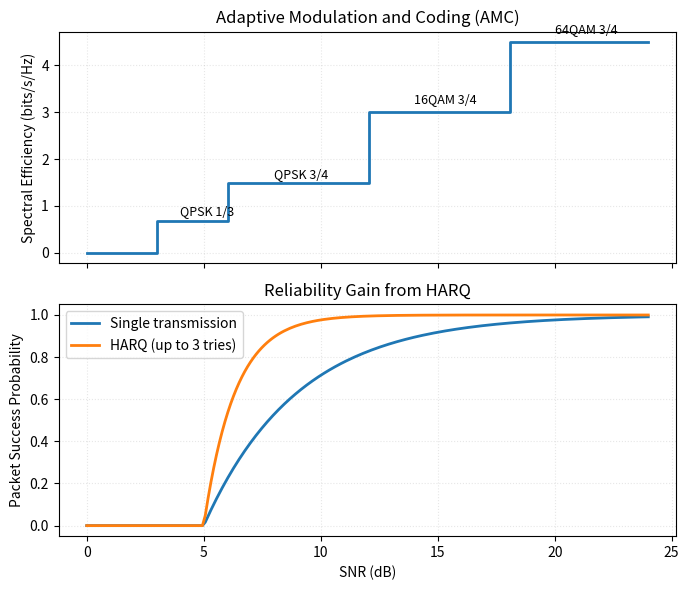

The script that saved this image:
import numpy as np
import matplotlib.pyplot as plt


def amc_profile(snr_db: np.ndarray) -> np.ndarray:
    efficiency = np.zeros_like(snr_db, dtype=float)

    efficiency = np.where(snr_db >= 3, 0.67, efficiency)  # QPSK, rate 1/3
    efficiency = np.where(snr_db >= 6, 1.5, efficiency)  # QPSK, rate 3/4
    efficiency = np.where(snr_db >= 12, 3.0, efficiency)  # 16QAM, rate 3/4
    efficiency = np.where(snr_db >= 18, 4.5, efficiency)  # 64QAM, rate 3/4
    return efficiency


def harq_success_prob(snr_db: np.ndarray, max_retx: int = 2) -> tuple[np.ndarray, np.ndarray]:
    bler = np.clip(np.exp(-0.25 * (snr_db - 5)), 0, 1)
    baseline = 1 - bler
    combined = 1 - bler ** (max_retx + 1)
    return baseline, combined


def main() -> None:
    snr_db = np.linspace(0, 24, 200)
    spectral_eff = amc_profile(snr_db)
    no_harq, with_harq = harq_success_prob(snr_db)

    fig, (ax1, ax2) = plt.subplots(2, 1, figsize=(7, 6), sharex=True)

    ax1.step(snr_db, spectral_eff, where="post", linewidth=2)
    ax1.set_ylabel("Spectral Efficiency (bits/s/Hz)")
    ax1.set_title("Adaptive Modulation and Coding (AMC)")
    ax1.grid(alpha=0.3, linestyle=":")
    ax1.text(4, 0.8, "QPSK 1/3", fontsize=9)
    ax1.text(8, 1.6, "QPSK 3/4", fontsize=9)
    ax1.text(14, 3.2, "16QAM 3/4", fontsize=9)
    ax1.text(20, 4.7, "64QAM 3/4", fontsize=9)

    ax2.plot(snr_db, no_harq, label="Single transmission", linewidth=2, color="#1f77b4")
    ax2.plot(snr_db, with_harq, label="HARQ (up to 3 tries)", linewidth=2, color="#ff7f0e")
    ax2.set_xlabel("SNR (dB)")
    ax2.set_ylabel("Packet Success Probability")
    ax2.set_title("Reliability Gain from HARQ")
    ax2.grid(alpha=0.3, linestyle=":")
    ax2.legend()

    fig.tight_layout()
    plt.show()


if __name__ == "__main__":
    main()
